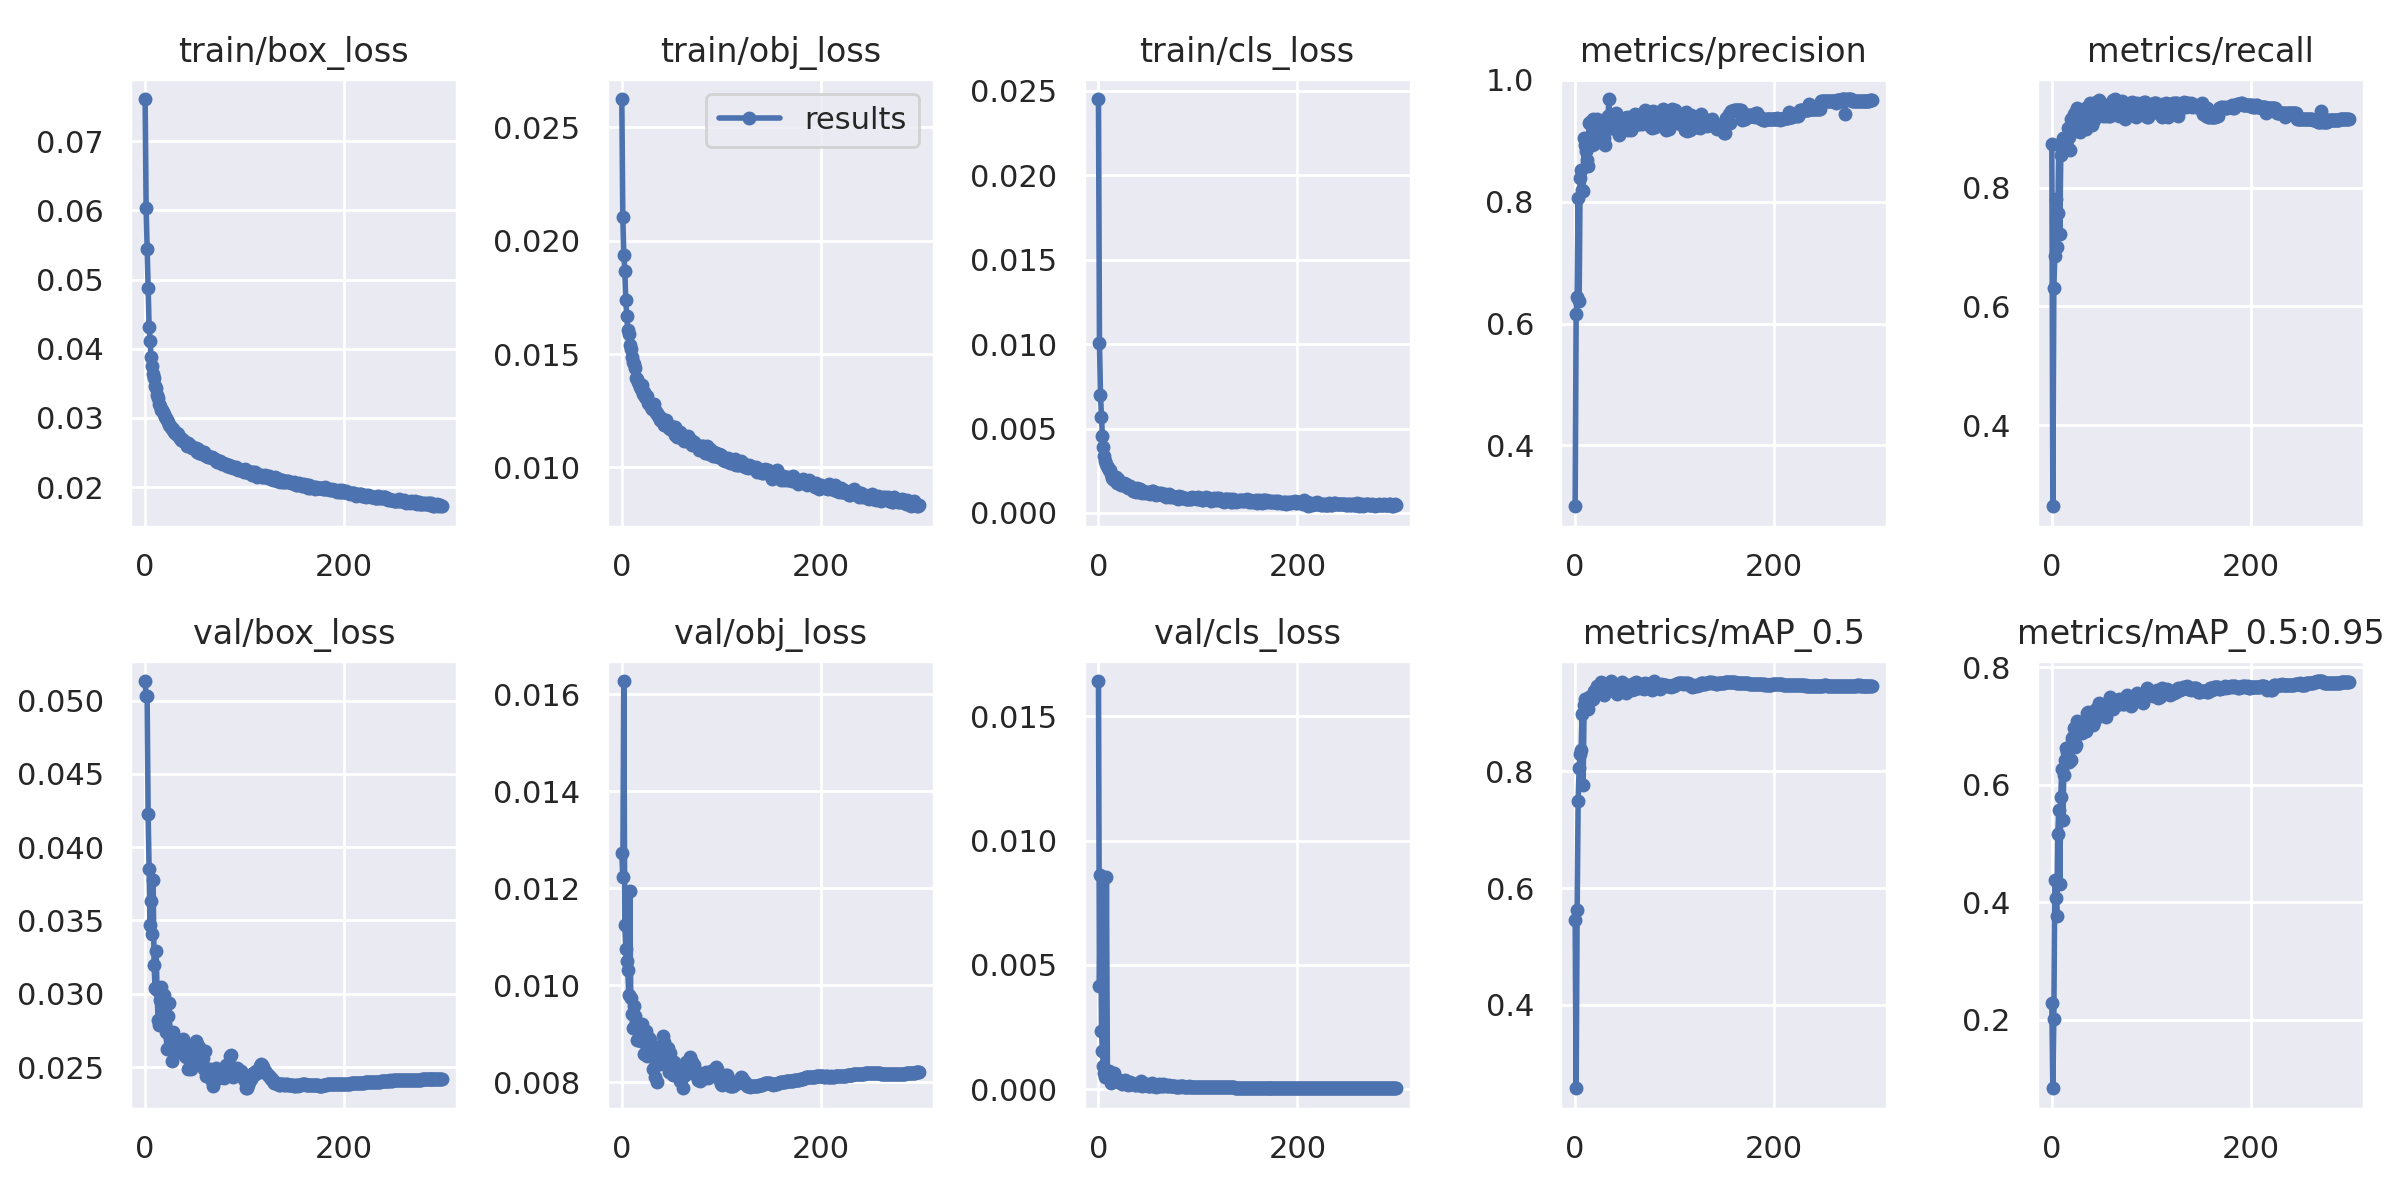

Source data for this figure (header and first rows):
epoch, train/box_loss, train/obj_loss, train/cls_loss, metrics/precision, metrics/recall, metrics/mAP_0.5, metrics/mAP_0.5:0.95, val/box_loss, val/obj_loss, val/cls_loss, x/lr0, x/lr1, x/lr2
0, 0.07611, 0.02625, 0.02452, 0.3003, 0.8727, 0.5461, 0.2284, 0.05134, 0.01273, 0.01642, 0.003325, 0.003325, 0.07007
1, 0.06032, 0.02105, 0.01008, 0.6163, 0.2633, 0.2574, 0.08345, 0.05031, 0.01223, 0.004156, 0.006637, 0.006637, 0.04005
2, 0.05444, 0.01938, 0.007006, 0.6432, 0.6305, 0.5628, 0.2014, 0.05033, 0.01627, 0.008604, 0.009927, 0.009927, 0.01001
3, 0.04879, 0.01867, 0.005697, 0.8065, 0.684, 0.7497, 0.438, 0.04225, 0.01125, 0.002348, 0.009902, 0.009902, 0.009902
4, 0.04321, 0.01736, 0.004541, 0.637, 0.78, 0.8058, 0.4072, 0.0385, 0.01075, 0.001522, 0.009902, 0.009902, 0.009902
5, 0.04118, 0.01668, 0.003931, 0.8386, 0.6994, 0.8287, 0.3773, 0.03471, 0.01049, 0.0009285, 0.009869, 0.009869, 0.009869
6, 0.03881, 0.01607, 0.003378, 0.8518, 0.7578, 0.8366, 0.5169, 0.03635, 0.01031, 0.0006662, 0.009837, 0.009837, 0.009837
7, 0.03753, 0.01587, 0.003097, 0.819, 0.8718, 0.8979, 0.5573, 0.0341, 0.009799, 0.000474, 0.009804, 0.009804, 0.009804
8, 0.03638, 0.0154, 0.002899, 0.8173, 0.7219, 0.7756, 0.4312, 0.03777, 0.01194, 0.008535, 0.009771, 0.009771, 0.009771
9, 0.03573, 0.01524, 0.002786, 0.9037, 0.8547, 0.9127, 0.58, 0.03199, 0.009726, 0.000596, 0.009739, 0.009739, 0.009739
10, 0.0346, 0.01485, 0.002677, 0.8936, 0.8643, 0.9233, 0.6267, 0.03041, 0.009408, 0.0005689, 0.009706, 0.009706, 0.009706
11, 0.0343, 0.01466, 0.002555, 0.883, 0.8829, 0.9074, 0.5397, 0.03291, 0.00911, 0.0007159, 0.009673, 0.009673, 0.009673
12, 0.03326, 0.01457, 0.00254, 0.8679, 0.8829, 0.9181, 0.616, 0.03028, 0.009564, 0.0004004, 0.009641, 0.009641, 0.009641
13, 0.03283, 0.01437, 0.002291, 0.8579, 0.8753, 0.907, 0.6416, 0.02819, 0.009368, 0.0002501, 0.009608, 0.009608, 0.009608
14, 0.03198, 0.01395, 0.002063, 0.9289, 0.8752, 0.9265, 0.662, 0.02786, 0.009189, 0.0005429, 0.009575, 0.009575, 0.009575
15, 0.03168, 0.01388, 0.002011, 0.9312, 0.8701, 0.9209, 0.6567, 0.02954, 0.008877, 0.0004177, 0.009543, 0.009543, 0.009543
16, 0.03112, 0.01377, 0.001938, 0.9095, 0.9007, 0.9233, 0.6594, 0.03043, 0.009168, 0.0006434, 0.00951, 0.00951, 0.00951
17, 0.03122, 0.01368, 0.001995, 0.893, 0.8854, 0.9276, 0.6393, 0.02826, 0.008871, 0.0005022, 0.009477, 0.009477, 0.009477
18, 0.03087, 0.01356, 0.002116, 0.935, 0.8637, 0.9232, 0.6667, 0.02876, 0.008935, 0.0003712, 0.009445, 0.009445, 0.009445
19, 0.03053, 0.01345, 0.001768, 0.8952, 0.9156, 0.9367, 0.6415, 0.02988, 0.008857, 0.0003613, 0.009412, 0.009412, 0.009412
20, 0.03017, 0.01364, 0.002038, 0.9113, 0.8956, 0.9371, 0.6806, 0.0279, 0.009192, 0.0003021, 0.009379, 0.009379, 0.009379
21, 0.03002, 0.01322, 0.001843, 0.9306, 0.9081, 0.9397, 0.6814, 0.02737, 0.009038, 0.0003769, 0.009347, 0.009347, 0.009347
22, 0.02974, 0.01332, 0.001714, 0.9358, 0.9237, 0.9462, 0.6964, 0.0262, 0.008578, 0.0002801, 0.009314, 0.009314, 0.009314
23, 0.02937, 0.01312, 0.001642, 0.9061, 0.9262, 0.9375, 0.6637, 0.0285, 0.008581, 0.000291, 0.009281, 0.009281, 0.009281
24, 0.02893, 0.01307, 0.001694, 0.9216, 0.9285, 0.9451, 0.6687, 0.0294, 0.009059, 0.0002167, 0.009249, 0.009249, 0.009249
25, 0.02889, 0.01313, 0.001741, 0.9139, 0.9336, 0.9421, 0.7089, 0.02696, 0.008531, 0.0002317, 0.009216, 0.009216, 0.009216
26, 0.02873, 0.01283, 0.00179, 0.9151, 0.9237, 0.9534, 0.6921, 0.02735, 0.008552, 0.0003114, 0.009183, 0.009183, 0.009183
27, 0.02847, 0.01279, 0.001598, 0.9072, 0.8982, 0.939, 0.6949, 0.02538, 0.0089, 0.0003718, 0.009151, 0.009151, 0.009151
28, 0.02841, 0.01282, 0.001692, 0.9308, 0.8931, 0.9397, 0.6889, 0.0274, 0.008859, 0.0003224, 0.009118, 0.009118, 0.009118
29, 0.02801, 0.01268, 0.001594, 0.9047, 0.916, 0.9296, 0.7051, 0.02616, 0.008611, 0.0002422, 0.009085, 0.009085, 0.009085
30, 0.02785, 0.01258, 0.001508, 0.8929, 0.9237, 0.9348, 0.6875, 0.02646, 0.008598, 0.0001838, 0.009053, 0.009053, 0.009053
31, 0.02768, 0.01276, 0.001564, 0.9345, 0.9237, 0.9463, 0.7065, 0.02626, 0.008265, 0.0002631, 0.00902, 0.00902, 0.00902
32, 0.02777, 0.01279, 0.001595, 0.9331, 0.9262, 0.9424, 0.7073, 0.02676, 0.008626, 0.0002855, 0.008987, 0.008987, 0.008987
33, 0.02775, 0.01254, 0.001482, 0.94, 0.9311, 0.9496, 0.7056, 0.02654, 0.008114, 0.0002091, 0.008955, 0.008955, 0.008955
34, 0.0272, 0.01239, 0.001507, 0.9682, 0.8982, 0.9427, 0.6911, 0.02609, 0.008548, 0.0002135, 0.008922, 0.008922, 0.008922
35, 0.02709, 0.01241, 0.00133, 0.9213, 0.9362, 0.9462, 0.7226, 0.02617, 0.008003, 0.0002037, 0.008889, 0.008889, 0.008889
36, 0.02689, 0.01229, 0.001315, 0.9208, 0.9364, 0.9543, 0.7238, 0.02601, 0.008623, 0.0001928, 0.008857, 0.008857, 0.008857
37, 0.02698, 0.01225, 0.001321, 0.9424, 0.9133, 0.9425, 0.7155, 0.02634, 0.008575, 0.0001572, 0.008824, 0.008824, 0.008824
38, 0.0266, 0.0121, 0.001271, 0.93, 0.9415, 0.9497, 0.7143, 0.02692, 0.008363, 0.0001702, 0.008791, 0.008791, 0.008791
39, 0.02668, 0.01218, 0.001502, 0.9314, 0.9107, 0.9371, 0.718, 0.02656, 0.008748, 0.0002275, 0.008759, 0.008759, 0.008759
40, 0.02659, 0.01215, 0.001397, 0.9327, 0.9059, 0.9378, 0.7067, 0.02577, 0.008725, 0.0002354, 0.008726, 0.008726, 0.008726
41, 0.02635, 0.01201, 0.00127, 0.9446, 0.9338, 0.9415, 0.7017, 0.02571, 0.008952, 0.0001582, 0.008693, 0.008693, 0.008693
42, 0.02596, 0.01188, 0.001437, 0.9359, 0.9135, 0.9315, 0.7068, 0.02584, 0.008824, 0.0002112, 0.008661, 0.008661, 0.008661
43, 0.02641, 0.01201, 0.001354, 0.9165, 0.9209, 0.9428, 0.7283, 0.02489, 0.008442, 0.0003442, 0.008628, 0.008628, 0.008628
44, 0.02616, 0.01207, 0.001191, 0.9092, 0.944, 0.9437, 0.714, 0.02596, 0.008372, 0.0001407, 0.008595, 0.008595, 0.008595
45, 0.02604, 0.01188, 0.001257, 0.9247, 0.9262, 0.937, 0.7301, 0.02578, 0.008504, 0.0002257, 0.008563, 0.008563, 0.008563
46, 0.02593, 0.01178, 0.001262, 0.9319, 0.9338, 0.9432, 0.7169, 0.02487, 0.008698, 0.0001936, 0.00853, 0.00853, 0.00853
47, 0.0257, 0.01176, 0.001213, 0.9293, 0.9466, 0.9531, 0.7392, 0.02545, 0.0082, 0.0002069, 0.008497, 0.008497, 0.008497
48, 0.02559, 0.01168, 0.001219, 0.9354, 0.9313, 0.9442, 0.7265, 0.02576, 0.008591, 0.0001703, 0.008465, 0.008465, 0.008465
49, 0.0256, 0.01182, 0.001226, 0.935, 0.9364, 0.9465, 0.7284, 0.02554, 0.008461, 0.0002164, 0.008432, 0.008432, 0.008432
50, 0.02561, 0.01167, 0.001165, 0.9366, 0.9287, 0.9409, 0.728, 0.0251, 0.008392, 0.0001397, 0.008399, 0.008399, 0.008399
51, 0.02566, 0.01169, 0.001176, 0.9325, 0.9206, 0.9341, 0.7258, 0.02678, 0.008153, 0.0001478, 0.008367, 0.008367, 0.008367
52, 0.02513, 0.0116, 0.001132, 0.9381, 0.9287, 0.9447, 0.7254, 0.02658, 0.008406, 0.00014, 0.008334, 0.008334, 0.008334
53, 0.02553, 0.01178, 0.001215, 0.9169, 0.9362, 0.9466, 0.728, 0.02625, 0.008301, 0.000161, 0.008301, 0.008301, 0.008301
54, 0.02492, 0.01144, 0.001299, 0.9307, 0.9211, 0.9407, 0.7147, 0.02639, 0.008299, 0.0002395, 0.008269, 0.008269, 0.008269
55, 0.02528, 0.01158, 0.001301, 0.9239, 0.9389, 0.9439, 0.7397, 0.02609, 0.008169, 0.0001413, 0.008236, 0.008236, 0.008236
56, 0.02495, 0.01135, 0.001124, 0.917, 0.9338, 0.9398, 0.7316, 0.02607, 0.008145, 0.0001348, 0.008203, 0.008203, 0.008203
57, 0.02479, 0.0114, 0.001195, 0.9296, 0.921, 0.9391, 0.7313, 0.02558, 0.008127, 0.0001342, 0.008171, 0.008171, 0.008171
58, 0.02489, 0.01139, 0.001048, 0.938, 0.9364, 0.9486, 0.7451, 0.02563, 0.008078, 0.0001075, 0.008138, 0.008138, 0.008138
59, 0.02501, 0.01155, 0.001169, 0.9419, 0.9209, 0.9502, 0.7496, 0.02488, 0.00803, 0.0001462, 0.008105, 0.008105, 0.008105
... 240 more rows
